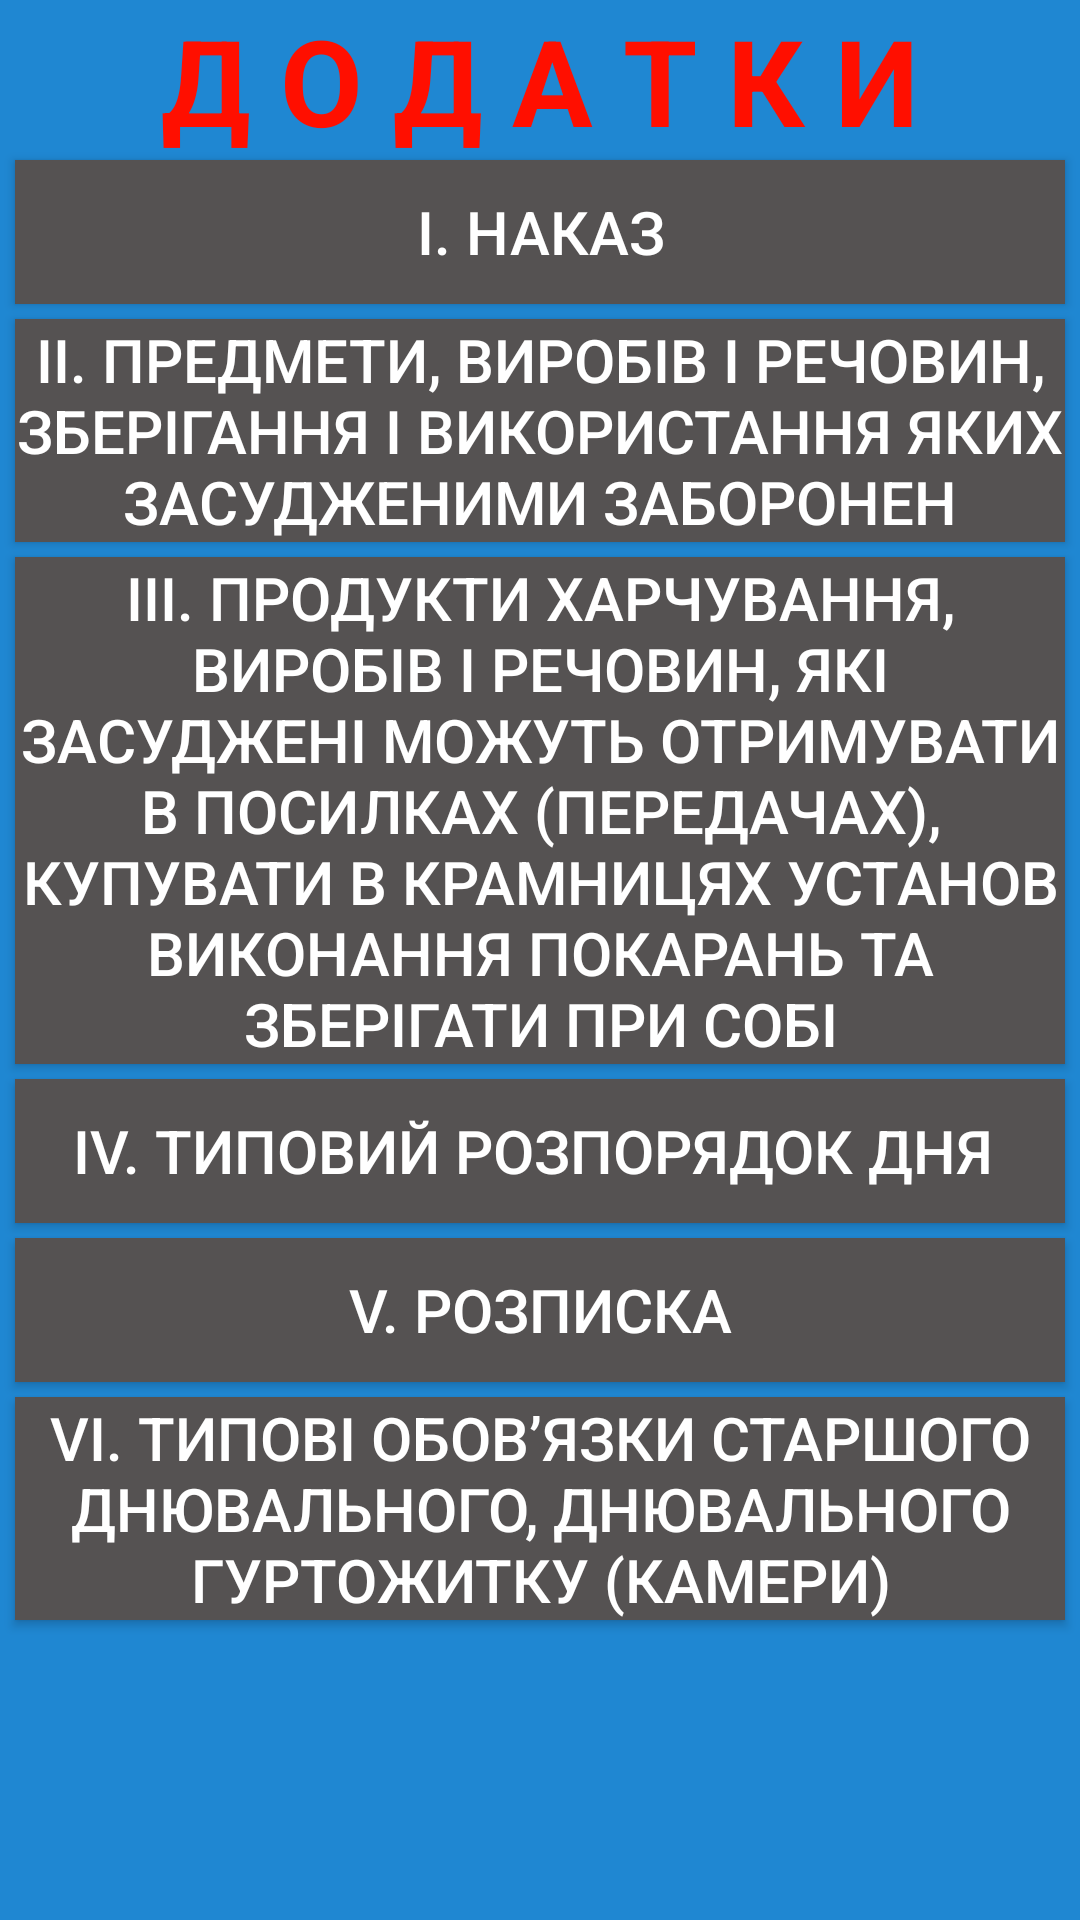

Layout XML and referenced resources for this Android screen:
<!-- AndroidManifest.xml: application theme Theme.PVR -->
<!-- res/layout/dozmist.xml -->
<?xml version="1.0" encoding="utf-8"?>

<LinearLayout
	xmlns:android="http://schemas.android.com/apk/res/android"
	android:layout_width="fill_parent"
	android:layout_height="fill_parent"
	android:orientation="vertical">

	<LinearLayout
		android:orientation="vertical"
		android:minWidth="25px"
		android:minHeight="25px"
		android:layout_width="match_parent"
		android:layout_height="match_parent"
		android:id="@+id/linearLayout1"
		android:background="#ff1f87d2">

		<ScrollView
			android:minWidth="25px"
			android:minHeight="25px"
			android:layout_width="match_parent"
			android:layout_height="match_parent"
			android:id="@+id/scrollView1">

			<LinearLayout
				android:orientation="vertical"
				android:minWidth="25px"
				android:minHeight="25px"
				android:layout_width="match_parent"
				android:layout_height="match_parent"
				android:id="@+id/linearLayout2">

				<TextView
					android:text="Д О Д А Т К И"
					android:textAppearance="?android:attr/textAppearanceLarge"
					android:layout_width="match_parent"
					android:layout_height="wrap_content"
					android:gravity="center"
					android:textStyle="bold"
					android:textColor="#FF0F00"
					android:textSize="40sp"/>

				<Button
					android:text="I. НАКАЗ"
					android:layout_width="match_parent"
					android:layout_height="wrap_content"
					android:gravity="center"
					android:textSize="20dp"
					android:background="#ff555252"
					android:textColor="#ffffffff"
					android:layout_marginBottom="5.0dp"
					android:layout_marginRight="5.0dp"
					android:layout_marginLeft="5.0dp"
					android:onClick="dbutton1"/>

				<Button
					android:text="II. Предмети, виробів і речовин, зберігання і використання яких засудженими заборонен"
					android:layout_width="match_parent"
					android:layout_height="wrap_content"
					android:gravity="center"
					android:textSize="20dp"
					android:background="#ff555252"
					android:textColor="#ffffffff"
					android:layout_marginBottom="5.0dp"
					android:layout_marginRight="5.0dp"
					android:layout_marginLeft="5.0dp"
					android:onClick="dbutton2"/>

				<Button
					android:text="III. Продукти харчування, виробів і речовин, які засуджені можуть отримувати в посилках (передачах), купувати в крамницях установ виконання покарань та зберігати при собі"
					android:layout_width="match_parent"
					android:layout_height="wrap_content"
					android:textSize="20dp"
					android:gravity="center"
					android:background="#ff555252"
					android:textColor="#ffffffff"
					android:layout_marginBottom="5.0dp"
					android:layout_marginRight="5.0dp"
					android:layout_marginLeft="5.0dp"
					android:onClick="dbutton3"/>

				<Button
					android:text="IV. ТИПОВИЙ РОЗПОРЯДОК ДНЯ "
					android:layout_width="match_parent"
					android:layout_height="wrap_content"
					android:textSize="20dp"
					android:gravity="center"
					android:background="#ff555252"
					android:textColor="#ffffffff"
					android:layout_marginBottom="5.0dp"
					android:layout_marginRight="5.0dp"
					android:layout_marginLeft="5.0dp"
					android:onClick="dbutton4"/>
                <Button
					android:text="V. Розписка"
					android:layout_width="match_parent"
					android:layout_height="wrap_content"
					android:textSize="20dp"
					android:gravity="center"
					android:background="#ff555252"
					android:textColor="#ffffffff"
					android:layout_marginBottom="5.0dp"
					android:layout_marginRight="5.0dp"
					android:layout_marginLeft="5.0dp"
					android:onClick="dbutton5"/>

				<Button
					android:text="VI. Типові обов’язки старшого днювального, днювального гуртожитку (камери)"
					android:layout_width="match_parent"
					android:layout_height="wrap_content"
					android:textSize="20dp"
					android:gravity="center"
					android:background="#ff555252"
					android:textColor="#ffffffff"
					android:layout_marginBottom="5.0dp"
					android:layout_marginRight="5.0dp"
					android:layout_marginLeft="5.0dp"
					android:onClick="dbutton6"/>

			</LinearLayout>

		</ScrollView>

	</LinearLayout>

</LinearLayout>
<!-- resources referenced by this layout -->
<resources>
  <style name="Theme.PVR" parent="Theme.AppCompat.Light.NoActionBar">
          
          <item name="android:windowBackground">@drawable/splash</item>
          <item name="colorPrimary">@color/purple_500</item>
          <item name="colorPrimaryDark">@color/purple_500</item>&gt;
          <item name="colorPrimaryVariant">@color/purple_700</item>
          <item name="colorOnPrimary">@color/white</item>
          
          <item name="colorSecondary">@color/teal_200</item>
          <item name="colorSecondaryVariant">@color/teal_700</item>
          <item name="colorOnSecondary">@color/black</item>
          <item name="colorAccent">@color/colorAccent</item>
          
          <item name="android:statusBarColor" tools:targetApi="l">?attr/colorPrimaryVariant</item>
          
      </style>
  <!-- drawable splash: png bitmap (drawable, 84558 bytes) -->
  <color name="purple_500">#172073</color>
  <color name="purple_700">#341478</color>
  <color name="white">#FFFFFFFF</color>
  <color name="teal_200">#FF03DAC5</color>
  <color name="teal_700">#FF018786</color>
  <color name="black">#FF000000</color>
  <color name="colorAccent">#000000</color>
</resources>
